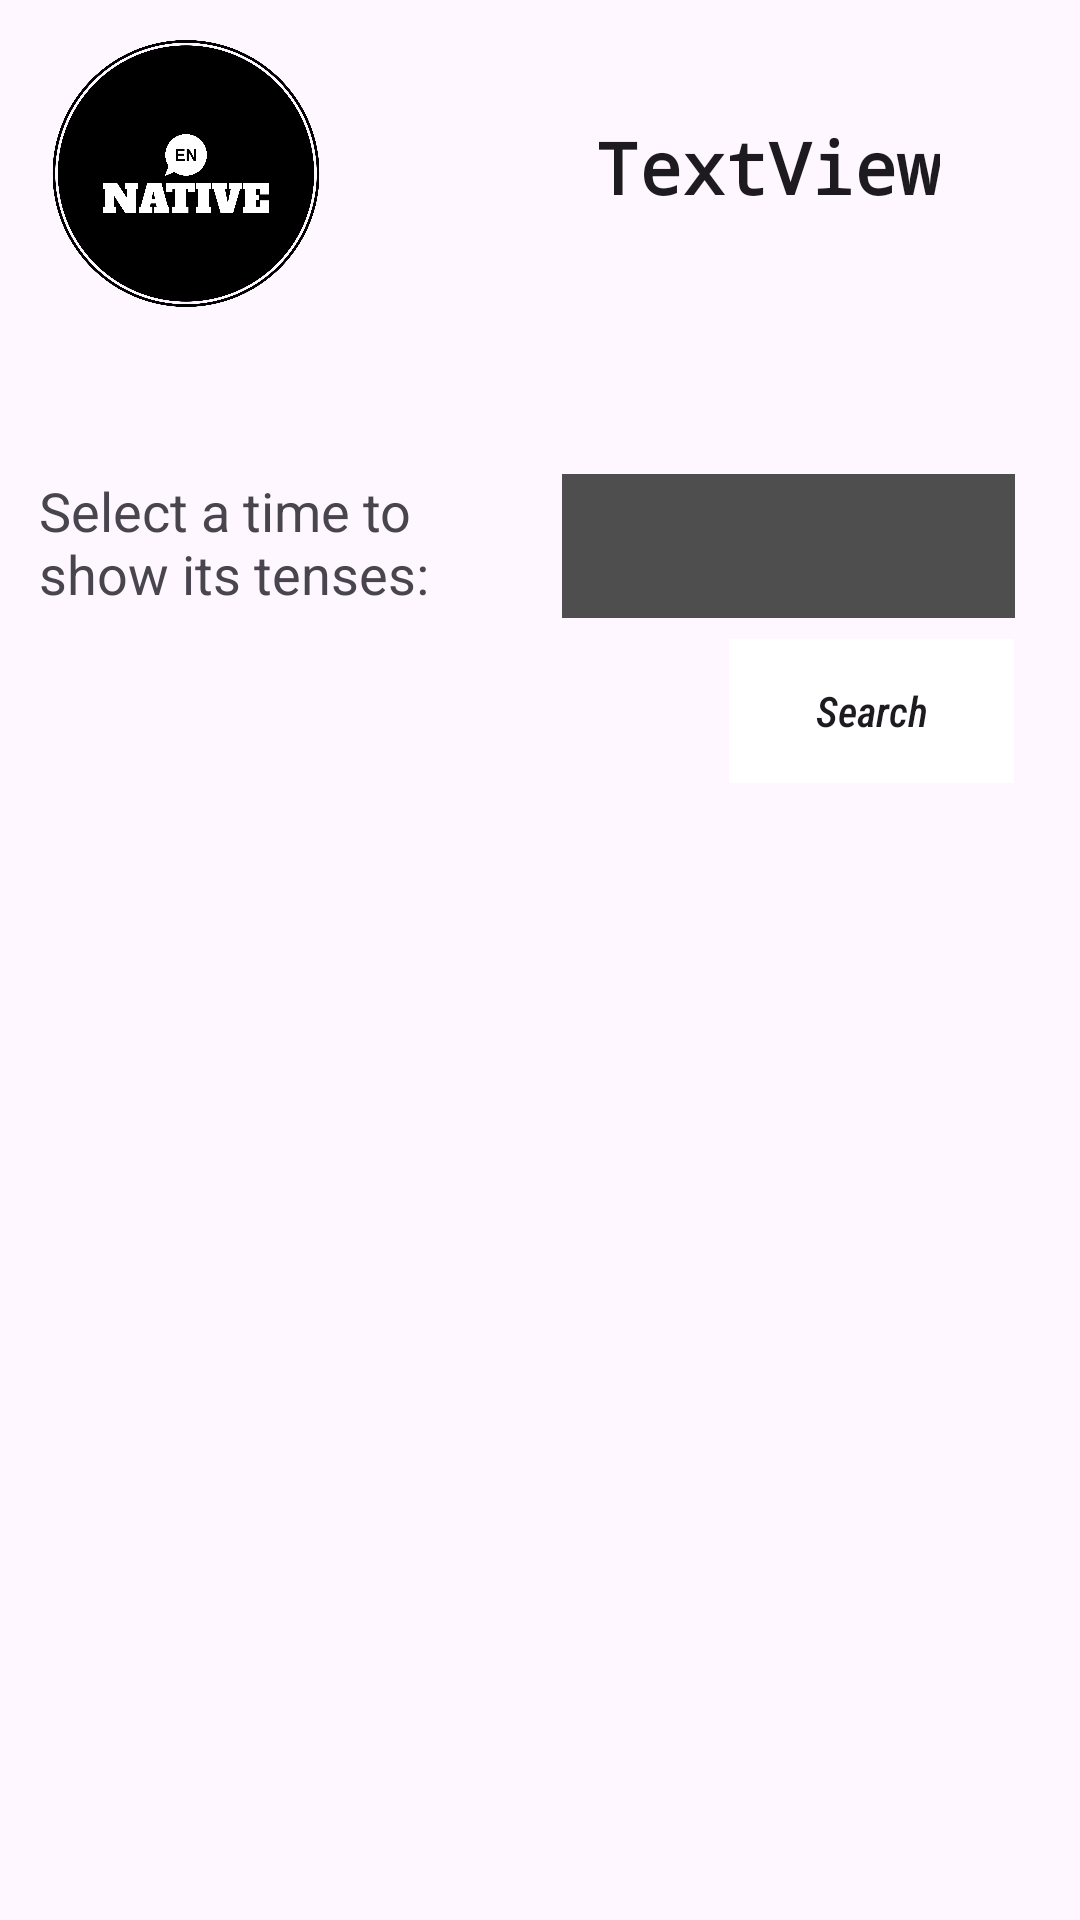

This screen was rendered from an Android layout file. Write that file and the resources it references.
<!-- AndroidManifest.xml: application theme Theme.AssignmentApp -->
<!-- res/layout/mainscreen.xml -->
<?xml version="1.0" encoding="utf-8"?>
<androidx.constraintlayout.widget.ConstraintLayout xmlns:android="http://schemas.android.com/apk/res/android"
    xmlns:app="http://schemas.android.com/apk/res-auto"
    xmlns:tools="http://schemas.android.com/tools"
    android:id="@+id/main"
    android:layout_width="match_parent"
    android:layout_height="match_parent"
    tools:context=".MainScreenActivity">

    <ImageView
        android:id="@+id/imageView"
        android:layout_width="98dp"
        android:layout_height="89dp"
        app:layout_constraintBottom_toBottomOf="parent"
        app:layout_constraintEnd_toEndOf="parent"
        app:layout_constraintHorizontal_bias="0.049"
        app:layout_constraintStart_toStartOf="parent"
        app:layout_constraintTop_toTopOf="parent"
        app:layout_constraintVertical_bias="0.024"
        app:srcCompat="@drawable/logo" />

    <TextView
        android:id="@+id/txtName"
        android:layout_width="wrap_content"
        android:layout_height="wrap_content"
        android:fontFamily="monospace"
        android:text="TextView"
        android:textAppearance="@style/TextAppearance.AppCompat.Large"
        android:textSize="24sp"
        android:textStyle="bold"
        android:typeface="normal"
        app:layout_constraintBottom_toBottomOf="parent"
        app:layout_constraintEnd_toEndOf="parent"
        app:layout_constraintHorizontal_bias="0.81"
        app:layout_constraintStart_toStartOf="parent"
        app:layout_constraintTop_toTopOf="parent"
        app:layout_constraintVertical_bias="0.065" />

    <Spinner
        android:id="@+id/spinner"
        android:layout_width="151dp"
        android:layout_height="48dp"
        android:layout_gravity="center"
        android:background="#4E4E4E"
        android:dropDownWidth="match_parent"
        android:spinnerMode="dropdown"
        android:textAlignment="center"
        android:touchscreenBlocksFocus="false"
        android:transitionGroup="false"
        app:layout_constraintBottom_toBottomOf="parent"
        app:layout_constraintEnd_toEndOf="parent"
        app:layout_constraintHorizontal_bias="0.896"
        app:layout_constraintStart_toStartOf="parent"
        app:layout_constraintTop_toTopOf="parent"
        app:layout_constraintVertical_bias="0.267" />

    <ListView
        android:id="@+id/list"
        android:layout_width="394dp"
        android:layout_height="257dp"
        app:layout_constraintBottom_toBottomOf="parent"
        app:layout_constraintEnd_toEndOf="parent"
        app:layout_constraintHorizontal_bias="0.47"
        app:layout_constraintStart_toStartOf="parent"
        app:layout_constraintTop_toTopOf="parent"
        app:layout_constraintVertical_bias="0.713" />

    <TextView
        android:id="@+id/txtChoose"
        android:layout_width="146dp"
        android:layout_height="42dp"
        android:text="@string/select_a_time_to_show_its_tenses"
        android:textAppearance="@style/TextAppearance.AppCompat.Medium"
        app:layout_constraintBottom_toBottomOf="parent"
        app:layout_constraintEnd_toEndOf="parent"
        app:layout_constraintHorizontal_bias="0.06"
        app:layout_constraintStart_toStartOf="parent"
        app:layout_constraintTop_toTopOf="parent"
        app:layout_constraintVertical_bias="0.264"
        tools:ignore="TextSizeCheck" />

    <Button
        android:onClick="btnSearchOnClick"
        android:id="@+id/btnSearch"
        style="@style/Widget.AppCompat.Button.Borderless.Colored"
        android:layout_width="95dp"
        android:layout_height="48dp"
        android:background="#FFFFFF"
        android:fontFamily="sans-serif-condensed-medium"
        android:text="@string/search"
        android:textAllCaps="false"
        android:textAppearance="@style/TextAppearance.AppCompat.Body1"
        android:textSize="14sp"
        android:textStyle="italic"
        android:typeface="sans"
        app:layout_constraintBottom_toBottomOf="parent"
        app:layout_constraintEnd_toEndOf="parent"
        app:layout_constraintHorizontal_bias="0.917"
        app:layout_constraintStart_toStartOf="parent"
        app:layout_constraintTop_toTopOf="parent"
        app:layout_constraintVertical_bias="0.36"
        app:strokeColor="#000000"
        tools:ignore="TextContrastCheck" />


</androidx.constraintlayout.widget.ConstraintLayout>
<!-- resources referenced by this layout -->
<resources>
  <!-- drawable logo: png bitmap (drawable, 62614 bytes) -->
  <string name="search">Search</string>
  <string name="select_a_time_to_show_its_tenses">Select a time to show its tenses:</string>
  <style name="Theme.AssignmentApp" parent="Base.Theme.AssignmentApp" />
  <style name="Base.Theme.AssignmentApp" parent="Theme.Material3.Light.NoActionBar">
          
          
      </style>
</resources>
